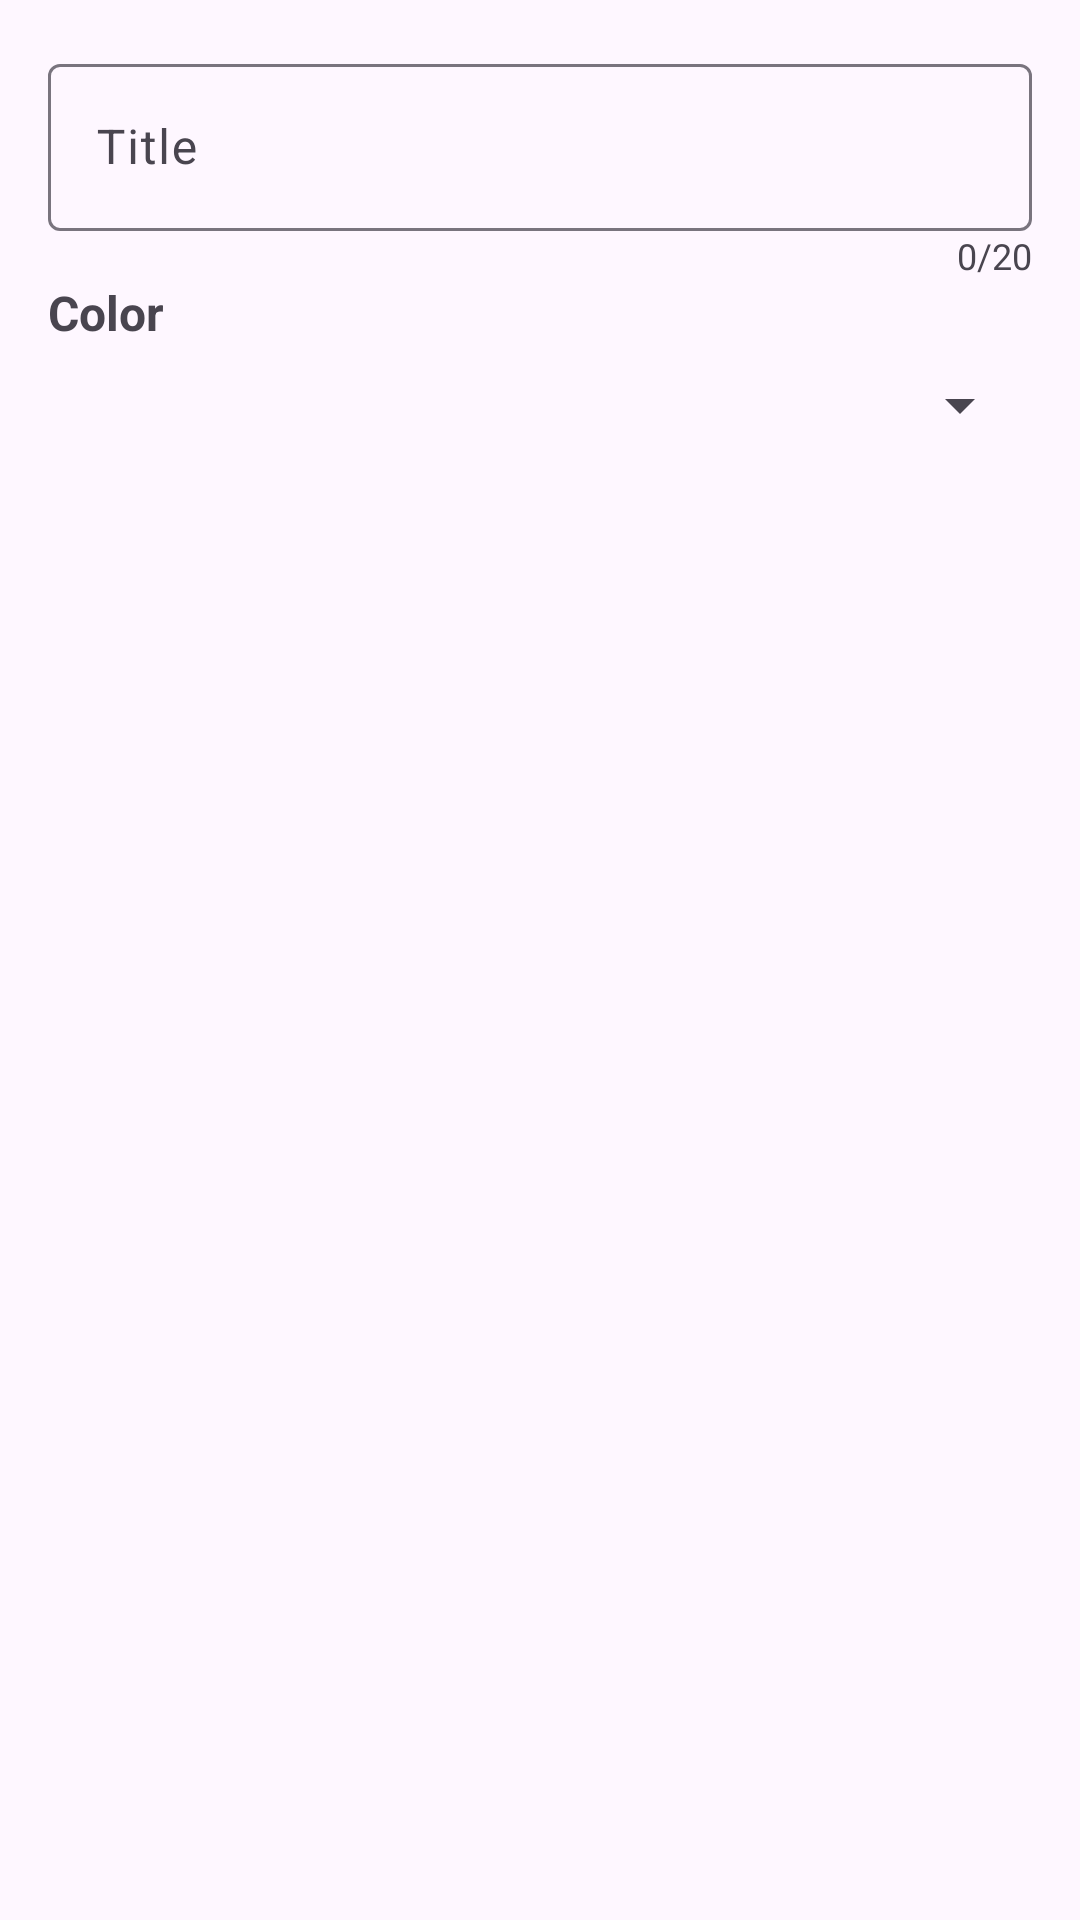

Android layout source for this screen:
<!-- AndroidManifest.xml: application theme Theme.Easy3 -->
<!-- res/layout/dialog_custom_input.xml -->
<?xml version="1.0" encoding="utf-8"?>
<LinearLayout xmlns:android="http://schemas.android.com/apk/res/android"
    android:layout_width="match_parent"
    android:layout_height="wrap_content"
    android:orientation="vertical"
    android:padding="16dp">

    <com.google.android.material.textfield.TextInputLayout
        android:layout_width="match_parent"
        android:layout_height="wrap_content"
        android:hint="Title">

        <com.google.android.material.textfield.TextInputEditText
            android:id="@+id/editTextTitle"
            android:layout_width="match_parent"
            android:layout_height="wrap_content"
            android:maxLength="20"
            android:inputType="text" />

    </com.google.android.material.textfield.TextInputLayout>

    <TextView
        android:id="@+id/titleCounter"
        android:layout_width="wrap_content"
        android:layout_height="wrap_content"
        android:layout_gravity="end"
        android:text="0/20"
        android:textSize="12sp" />

    <com.google.android.material.textfield.TextInputLayout
        android:layout_width="match_parent"
        android:layout_height="wrap_content"
        android:hint="Description"/>

    <TextView
        android:layout_width="wrap_content"
        android:layout_height="wrap_content"
        android:text="Color"
        android:textSize="16sp"
        android:textStyle="bold" />

    <Spinner
        android:id="@+id/colorSpinner"
        android:layout_width="match_parent"
        android:layout_height="wrap_content"
        android:layout_marginTop="8dp" />

</LinearLayout>
<!-- resources referenced by this layout -->
<resources>
  <style name="Theme.Easy3" parent="Base.Theme.Easy3" />
  <style name="Base.Theme.Easy3" parent="Theme.Material3.DayNight.NoActionBar">
          
          
      </style>
</resources>
